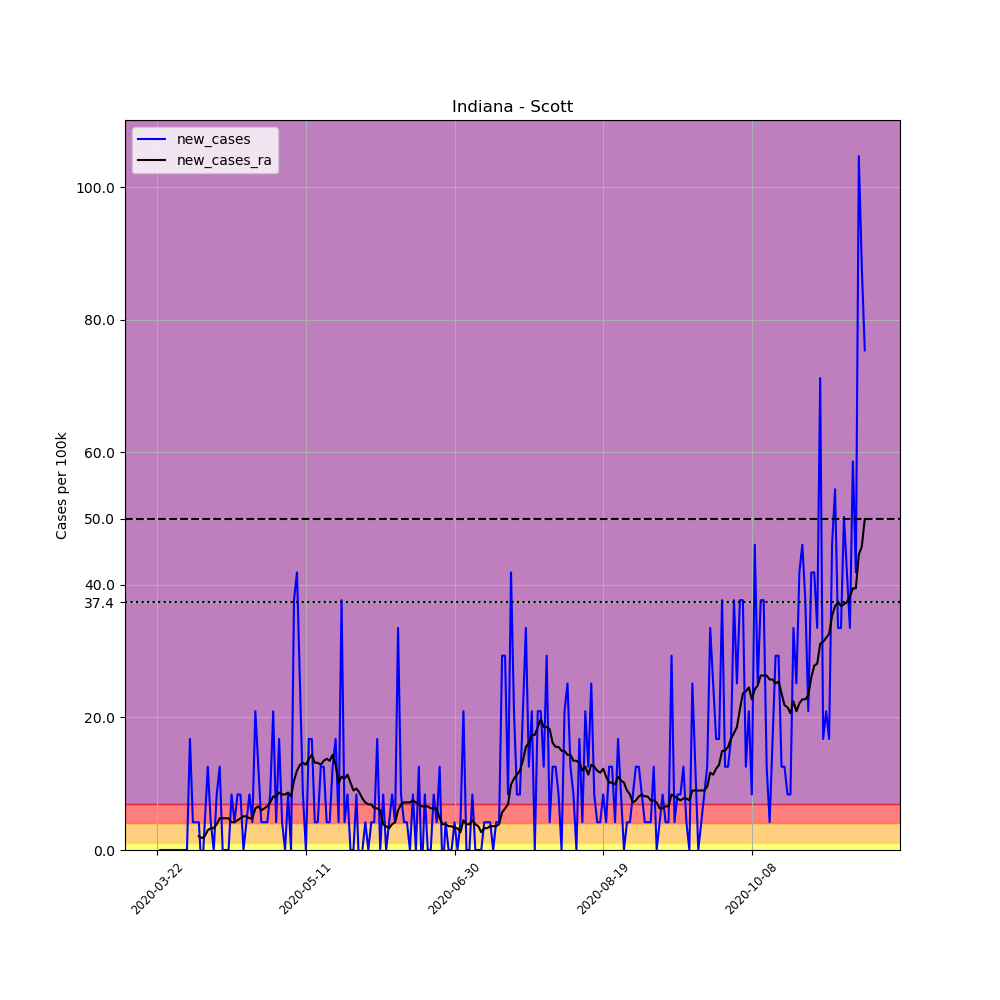

The table this chart was drawn from, first rows:
, date, county, state, fips, cases, deaths, COUNTY, STNAME, CTYNAME, POPESTIMATE2019, per_100k, new_cases, new_cases_ra
254839, 2020-03-22, Scott, Indiana, 18143, 1, 1, 143, Indiana, Scott, 23873, 4.189, , 
254840, 2020-03-23, Scott, Indiana, 18143, 1, 1, 143, Indiana, Scott, 23873, 4.189, 0.0, 
254841, 2020-03-24, Scott, Indiana, 18143, 1, 1, 143, Indiana, Scott, 23873, 4.189, 0.0, 
254842, 2020-03-25, Scott, Indiana, 18143, 1, 1, 143, Indiana, Scott, 23873, 4.189, 0.0, 
254843, 2020-03-26, Scott, Indiana, 18143, 1, 1, 143, Indiana, Scott, 23873, 4.189, 0.0, 
254844, 2020-03-27, Scott, Indiana, 18143, 1, 1, 143, Indiana, Scott, 23873, 4.189, 0.0, 
254845, 2020-03-28, Scott, Indiana, 18143, 1, 1, 143, Indiana, Scott, 23873, 4.189, 0.0, 
254846, 2020-03-29, Scott, Indiana, 18143, 1, 1, 143, Indiana, Scott, 23873, 4.189, 0.0, 
254847, 2020-03-30, Scott, Indiana, 18143, 1, 1, 143, Indiana, Scott, 23873, 4.189, 0.0, 
254848, 2020-03-31, Scott, Indiana, 18143, 1, 1, 143, Indiana, Scott, 23873, 4.189, 0.0, 
254849, 2020-04-01, Scott, Indiana, 18143, 1, 1, 143, Indiana, Scott, 23873, 4.189, 0.0, 
254850, 2020-04-02, Scott, Indiana, 18143, 5, 1, 143, Indiana, Scott, 23873, 20.94, 16.76, 
254851, 2020-04-03, Scott, Indiana, 18143, 6, 1, 143, Indiana, Scott, 23873, 25.13, 4.189, 
254852, 2020-04-04, Scott, Indiana, 18143, 7, 1, 143, Indiana, Scott, 23873, 29.32, 4.189, 
254853, 2020-04-05, Scott, Indiana, 18143, 8, 1, 143, Indiana, Scott, 23873, 33.51, 4.189, 2.094
254854, 2020-04-06, Scott, Indiana, 18143, 7, 1, 143, Indiana, Scott, 23873, 29.32, -4.189, 1.795
254855, 2020-04-07, Scott, Indiana, 18143, 8, 1, 143, Indiana, Scott, 23873, 33.51, 4.189, 2.094
254856, 2020-04-08, Scott, Indiana, 18143, 11, 2, 143, Indiana, Scott, 23873, 46.08, 12.57, 2.992
254857, 2020-04-09, Scott, Indiana, 18143, 12, 2, 143, Indiana, Scott, 23873, 50.27, 4.189, 3.291
254858, 2020-04-10, Scott, Indiana, 18143, 12, 2, 143, Indiana, Scott, 23873, 50.27, 0.0, 3.291
254859, 2020-04-11, Scott, Indiana, 18143, 14, 2, 143, Indiana, Scott, 23873, 58.64, 8.378, 3.89
254860, 2020-04-12, Scott, Indiana, 18143, 17, 2, 143, Indiana, Scott, 23873, 71.21, 12.57, 4.787
254861, 2020-04-13, Scott, Indiana, 18143, 17, 2, 143, Indiana, Scott, 23873, 71.21, 0.0, 4.787
254862, 2020-04-14, Scott, Indiana, 18143, 17, 2, 143, Indiana, Scott, 23873, 71.21, 0.0, 4.787
254863, 2020-04-15, Scott, Indiana, 18143, 17, 2, 143, Indiana, Scott, 23873, 71.21, 0.0, 4.787
254864, 2020-04-16, Scott, Indiana, 18143, 19, 2, 143, Indiana, Scott, 23873, 79.59, 8.378, 4.189
254865, 2020-04-17, Scott, Indiana, 18143, 20, 2, 143, Indiana, Scott, 23873, 83.78, 4.189, 4.189
254866, 2020-04-18, Scott, Indiana, 18143, 22, 2, 143, Indiana, Scott, 23873, 92.15, 8.378, 4.488
254867, 2020-04-19, Scott, Indiana, 18143, 24, 2, 143, Indiana, Scott, 23873, 100.5, 8.378, 4.787
254868, 2020-04-20, Scott, Indiana, 18143, 24, 2, 143, Indiana, Scott, 23873, 100.5, 0.0, 5.086
254869, 2020-04-21, Scott, Indiana, 18143, 25, 2, 143, Indiana, Scott, 23873, 104.7, 4.189, 5.086
254870, 2020-04-22, Scott, Indiana, 18143, 27, 2, 143, Indiana, Scott, 23873, 113.1, 8.378, 4.787
254871, 2020-04-23, Scott, Indiana, 18143, 28, 2, 143, Indiana, Scott, 23873, 117.3, 4.189, 4.787
254872, 2020-04-24, Scott, Indiana, 18143, 33, 2, 143, Indiana, Scott, 23873, 138.2, 20.94, 6.283
254873, 2020-04-25, Scott, Indiana, 18143, 36, 2, 143, Indiana, Scott, 23873, 150.8, 12.57, 6.582
254874, 2020-04-26, Scott, Indiana, 18143, 37, 2, 143, Indiana, Scott, 23873, 155, 4.189, 5.984
254875, 2020-04-27, Scott, Indiana, 18143, 38, 2, 143, Indiana, Scott, 23873, 159.2, 4.189, 6.283
254876, 2020-04-28, Scott, Indiana, 18143, 39, 2, 143, Indiana, Scott, 23873, 163.4, 4.189, 6.582
254877, 2020-04-29, Scott, Indiana, 18143, 41, 2, 143, Indiana, Scott, 23873, 171.7, 8.378, 7.181
254878, 2020-04-30, Scott, Indiana, 18143, 46, 2, 143, Indiana, Scott, 23873, 192.7, 20.94, 8.078
254879, 2020-05-01, Scott, Indiana, 18143, 47, 2, 143, Indiana, Scott, 23873, 196.9, 4.189, 8.078
254880, 2020-05-02, Scott, Indiana, 18143, 51, 2, 143, Indiana, Scott, 23873, 213.6, 16.76, 8.677
254881, 2020-05-03, Scott, Indiana, 18143, 52, 2, 143, Indiana, Scott, 23873, 217.8, 4.189, 8.378
254882, 2020-05-04, Scott, Indiana, 18143, 52, 2, 143, Indiana, Scott, 23873, 217.8, 0.0, 8.378
254883, 2020-05-05, Scott, Indiana, 18143, 54, 2, 143, Indiana, Scott, 23873, 226.2, 8.378, 8.677
254884, 2020-05-06, Scott, Indiana, 18143, 54, 2, 143, Indiana, Scott, 23873, 226.2, 0.0, 8.078
254885, 2020-05-07, Scott, Indiana, 18143, 63, 2, 143, Indiana, Scott, 23873, 263.9, 37.7, 10.47
254886, 2020-05-08, Scott, Indiana, 18143, 73, 2, 143, Indiana, Scott, 23873, 305.8, 41.89, 11.97
254887, 2020-05-09, Scott, Indiana, 18143, 79, 2, 143, Indiana, Scott, 23873, 330.9, 25.13, 12.87
254888, 2020-05-10, Scott, Indiana, 18143, 81, 2, 143, Indiana, Scott, 23873, 339.3, 8.378, 13.16
254889, 2020-05-11, Scott, Indiana, 18143, 81, 2, 143, Indiana, Scott, 23873, 339.3, 0.0, 12.87
254890, 2020-05-12, Scott, Indiana, 18143, 85, 2, 143, Indiana, Scott, 23873, 356.1, 16.76, 13.76
254891, 2020-05-13, Scott, Indiana, 18143, 89, 2, 143, Indiana, Scott, 23873, 372.8, 16.76, 14.36
254892, 2020-05-14, Scott, Indiana, 18143, 90, 2, 143, Indiana, Scott, 23873, 377, 4.189, 13.16
254893, 2020-05-15, Scott, Indiana, 18143, 91, 2, 143, Indiana, Scott, 23873, 381.2, 4.189, 13.16
254894, 2020-05-16, Scott, Indiana, 18143, 94, 2, 143, Indiana, Scott, 23873, 393.8, 12.57, 12.87
254895, 2020-05-17, Scott, Indiana, 18143, 97, 2, 143, Indiana, Scott, 23873, 406.3, 12.57, 13.46
254896, 2020-05-18, Scott, Indiana, 18143, 98, 2, 143, Indiana, Scott, 23873, 410.5, 4.189, 13.76
254897, 2020-05-19, Scott, Indiana, 18143, 99, 2, 143, Indiana, Scott, 23873, 414.7, 4.189, 13.46
254898, 2020-05-20, Scott, Indiana, 18143, 102, 3, 143, Indiana, Scott, 23873, 427.3, 12.57, 14.36
... 179 more rows
